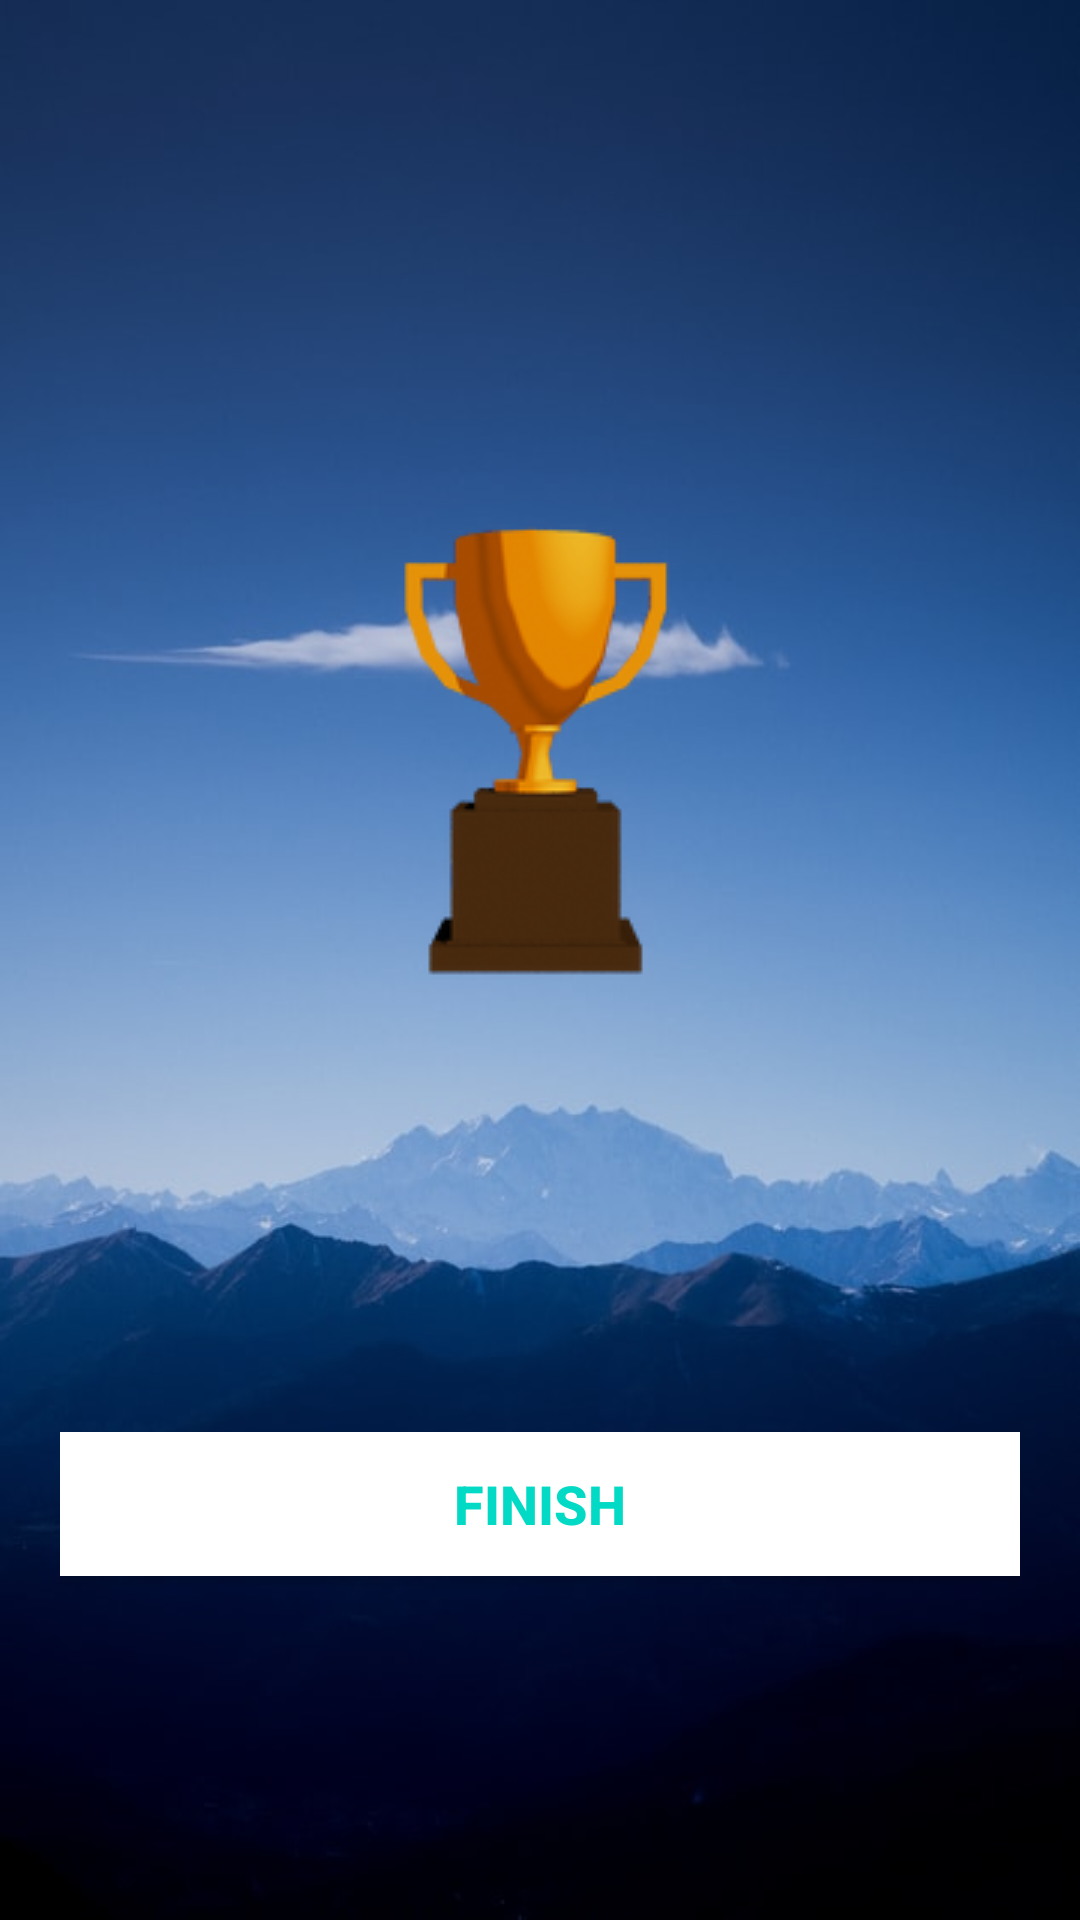

Reconstruct the res/layout file that produces this screen, plus the resources it refers to.
<!-- AndroidManifest.xml: activity theme NoActionBarTheme -->
<!-- res/layout/activity_final_result.xml -->
<?xml version="1.0" encoding="utf-8"?>
<LinearLayout xmlns:android="http://schemas.android.com/apk/res/android"
    xmlns:app="http://schemas.android.com/apk/res-auto"
    xmlns:tools="http://schemas.android.com/tools"
    android:layout_width="match_parent"
    android:layout_height="match_parent"
    android:background="@drawable/background1"
    android:gravity="center"
    android:orientation="vertical"
    android:padding="@dimen/padding_final_result"
    tools:context=".FinalResultActivity">

    <TextView
        android:id="@+id/tv_result"
        android:layout_width="wrap_content"
        android:layout_height="wrap_content"
        android:textSize="@dimen/result_text_size"
        android:layout_gravity="center"
        android:textColor="@android:color/white"
        tools:text="@string/result"
        android:textStyle="bold" />

    <ImageView
        android:id="@+id/iv_congrats"
        android:layout_width="wrap_content"
        android:layout_height="wrap_content"
        android:layout_gravity="center"
        android:src="@drawable/trophy_bronze" />

    <TextView
        android:id="@+id/tv_congratulations"
        android:layout_width="wrap_content"
        android:layout_height="wrap_content"
        tools:text="@string/congratulations"
        android:layout_gravity="center"
        android:textColor="@android:color/white"
        android:textSize="@dimen/result_text_size"
        android:textStyle="bold" />
    <TextView
        android:id="@+id/tv_username"
        android:layout_width="wrap_content"
        android:layout_height="wrap_content"
        android:textColor="@android:color/white"
        android:textSize="@dimen/textView_textSize"
        android:textStyle="bold"/>
    <TextView
        android:id="@+id/tv_score"
        android:layout_width="wrap_content"
        android:layout_height="wrap_content"
        android:textColor="@color/light_gray"
        android:textSize="@dimen/result_text_size"
        android:textStyle="bold"/>


    <Button
        android:id="@+id/btn_finish"
        android:layout_width="match_parent"
        android:layout_height="wrap_content"
        android:layout_marginTop="10dp"
        android:background="@android:color/white"
        android:text="@string/finish"
        android:textColor="@color/colorAccent"
        android:textSize="@dimen/button_textSize"
        android:textStyle="bold"/>

    <TextView
        android:id="@+id/tv_highscore"
        android:layout_width="wrap_content"
        android:layout_height="wrap_content"
        android:textColor="@color/light_gray"
        android:textSize="@dimen/result_text_size"
        android:textStyle="bold"/>

</LinearLayout>
<!-- resources referenced by this layout -->
<resources>
  <color name="colorAccent">#03DAC5</color>
  <color name="light_gray">#7A8089</color>
  <dimen name="button_textSize">18sp</dimen>
  <dimen name="padding_final_result">20dp</dimen>
  <dimen name="result_text_size">25sp</dimen>
  <dimen name="textView_textSize">22sp</dimen>
  <!-- drawable background1: png bitmap (drawable-v24, 29695 bytes) -->
  <!-- drawable trophy_bronze: png bitmap (drawable, 18681 bytes) -->
  <string name="congratulations">Congratulations!</string>
  <string name="finish">FINISH</string>
  <string name="result">Result</string>
  <style name="NoActionBarTheme" parent="Theme.AppCompat.Light.NoActionBar">
          <item name="colorPrimary">@color/colorPrimary</item>
          <item name="colorPrimaryDark">@color/colorPrimaryDark</item>
          <item name="colorAccent">@color/colorAccent</item>
      </style>
  <color name="colorPrimary">#6200EE</color>
  <color name="colorPrimaryDark">#3700B3</color>
</resources>
